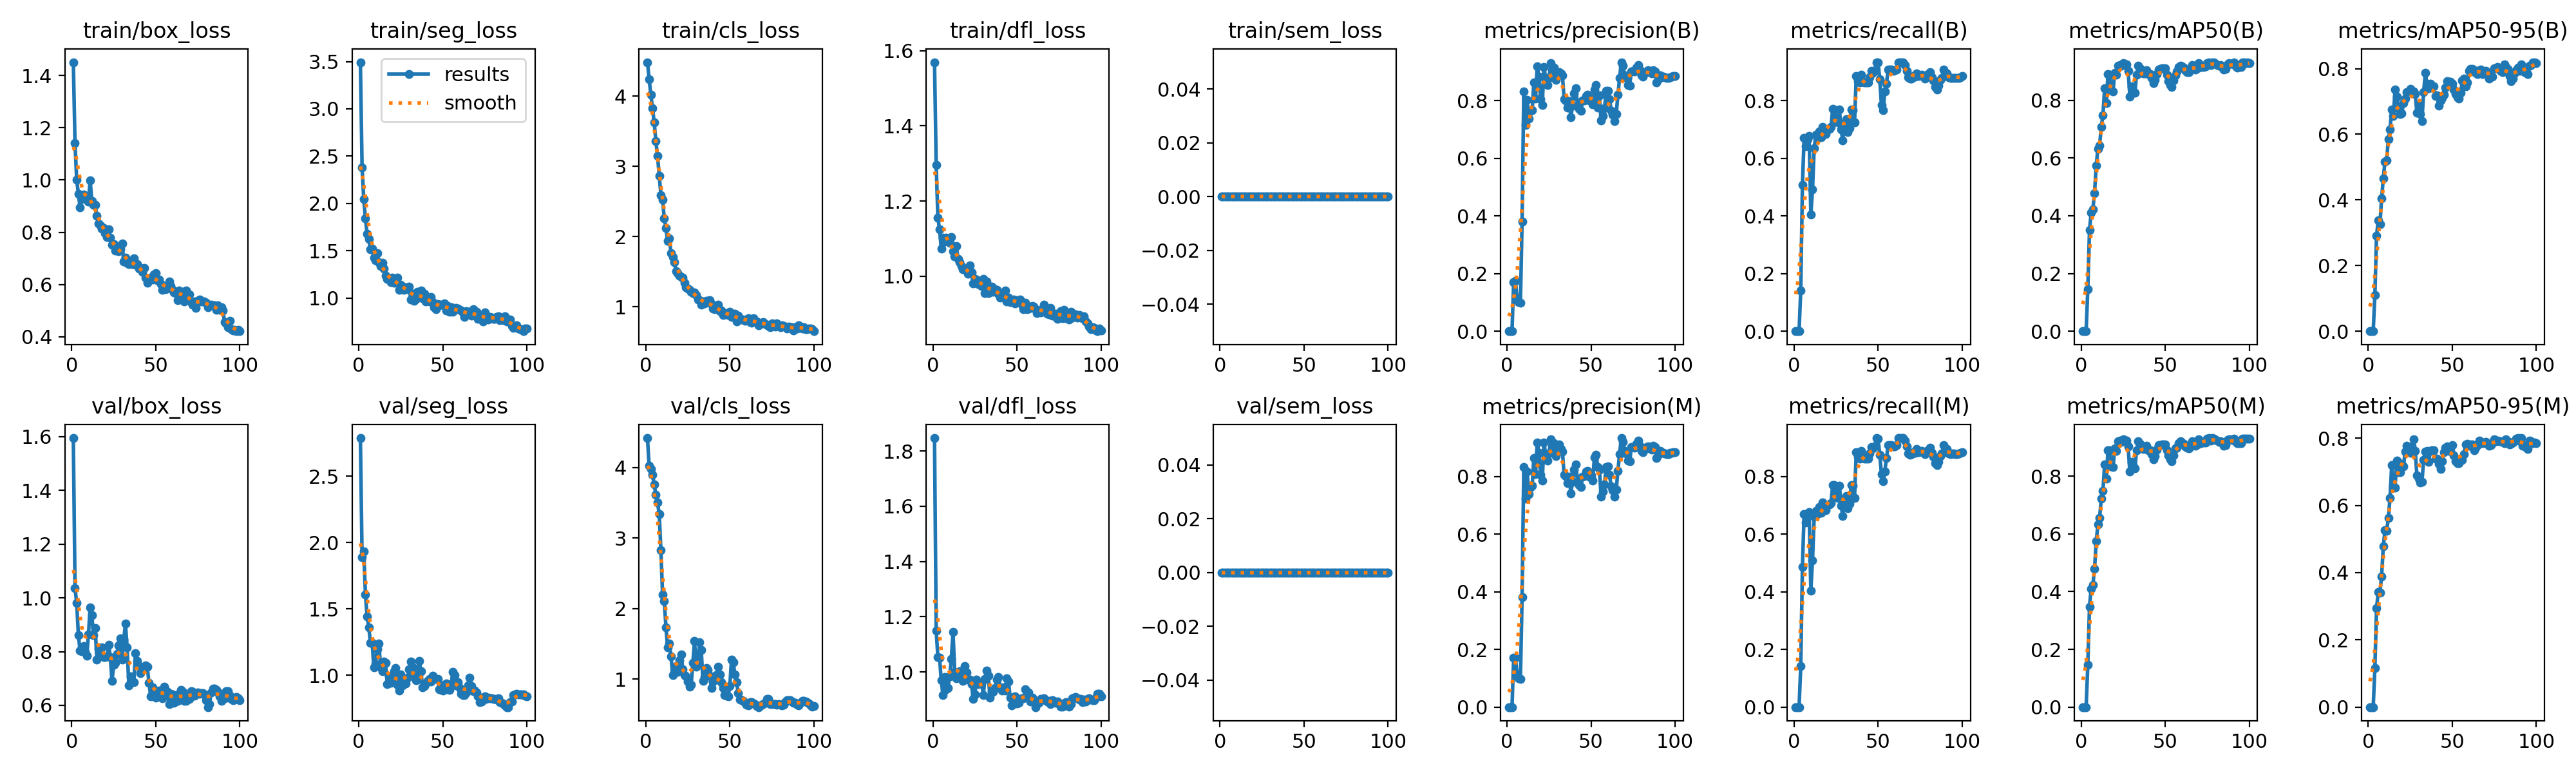

The data file committed next to this chart (first rows):
epoch, time, train/box_loss, train/seg_loss, train/cls_loss, train/dfl_loss, train/sem_loss, metrics/precision(B), metrics/recall(B), metrics/mAP50(B), metrics/mAP50-95(B), metrics/precision(M), metrics/recall(M), metrics/mAP50(M), metrics/mAP50-95(M), val/box_loss, val/seg_loss, val/cls_loss, val/dfl_loss, val/sem_loss, lr/pg0, lr/pg1, lr/pg2
1, 29.49, 1.451, 3.493, 4.484, 1.569, 0, 0, 0, 0, 0, 0, 0, 0, 0, 1.595, 2.787, 4.419, 1.847, 0, 4.5e-05, 4.5e-05, 4.5e-05
2, 33.61, 1.141, 2.382, 4.245, 1.295, 0, 0, 0, 0, 0, 0, 0, 0, 0, 1.036, 1.891, 4.027, 1.149, 0, 9.40595e-05, 9.40595e-05, 9.40595e-05
3, 39.22, 1, 2.044, 4.023, 1.155, 0, 0, 0, 0, 0, 0, 0, 0, 0, 0.9812, 1.934, 3.983, 1.054, 0, 0.0001421, 0.0001421, 0.0001421
4, 43.41, 0.9481, 1.843, 3.831, 1.125, 0, 0.1704, 0.1417, 0.146, 0.11, 0.1704, 0.1417, 0.146, 0.1154, 0.8612, 1.609, 3.898, 1.051, 0, 0.0001892, 0.0001892, 0.0001892
5, 47.43, 0.8954, 1.676, 3.628, 1.074, 0, 0.1756, 0.5083, 0.3499, 0.291, 0.1719, 0.4875, 0.3479, 0.2948, 0.8045, 1.442, 3.763, 0.9703, 0, 0.0002353, 0.0002353, 0.0002353
6, 52.96, 0.9272, 1.625, 3.359, 1.102, 0, 0.1162, 0.6708, 0.4103, 0.3381, 0.1162, 0.6708, 0.4103, 0.3424, 0.8006, 1.362, 3.613, 0.9163, 0, 0.0002804, 0.0002804, 0.0002804
7, 57.06, 0.9447, 1.516, 3.144, 1.092, 0, 0.1007, 0.6417, 0.4224, 0.3254, 0.1007, 0.6417, 0.4224, 0.3412, 0.8198, 1.242, 3.504, 0.9819, 0, 0.0003245, 0.0003245, 0.0003245
8, 60.93, 0.9334, 1.521, 2.868, 1.102, 0, 0.09825, 0.6667, 0.4788, 0.4037, 0.09825, 0.6667, 0.4788, 0.3884, 0.8, 1.245, 3.337, 0.9369, 0, 0.0003676, 0.0003676, 0.0003676
9, 66.37, 0.9266, 1.429, 2.593, 1.095, 0, 0.3806, 0.677, 0.5741, 0.4657, 0.3806, 0.677, 0.5741, 0.4775, 0.7843, 1.06, 2.826, 0.9417, 0, 0.0004098, 0.0004098, 0.0004098
10, 71.13, 0.9175, 1.398, 2.522, 1.089, 0, 0.8317, 0.4042, 0.6317, 0.5169, 0.8317, 0.4042, 0.6317, 0.5263, 0.8639, 1.086, 2.198, 0.9841, 0, 0.0004509, 0.0004509, 0.0004509
11, 75.8, 0.9998, 1.472, 2.255, 1.104, 0, 0.7146, 0.4924, 0.6417, 0.521, 0.7243, 0.5098, 0.6542, 0.524, 0.964, 1.194, 2.109, 1.047, 0, 0.0004505, 0.0004505, 0.0004505
12, 81.14, 0.9204, 1.381, 2.12, 1.066, 0, 0.8014, 0.636, 0.7085, 0.5845, 0.8172, 0.6601, 0.7223, 0.5624, 0.9364, 1.24, 1.737, 1.146, 0, 0.0004456, 0.0004456, 0.0004456
13, 85.36, 0.9041, 1.335, 1.934, 1.053, 0, 0.7381, 0.6813, 0.7481, 0.6139, 0.7381, 0.6813, 0.7481, 0.6212, 0.8605, 1.059, 1.454, 1.001, 0, 0.0004406, 0.0004406, 0.0004406
14, 89.45, 0.9041, 1.374, 1.977, 1.08, 0, 0.764, 0.6706, 0.8402, 0.6755, 0.764, 0.6706, 0.8402, 0.7194, 0.8869, 1.032, 1.502, 0.9763, 0, 0.0004356, 0.0004356, 0.0004356
15, 93.91, 0.862, 1.312, 1.765, 1.045, 0, 0.7675, 0.6938, 0.7903, 0.6554, 0.7675, 0.6938, 0.7903, 0.6571, 0.7713, 1.104, 1.321, 0.9837, 0, 0.0004307, 0.0004307, 0.0004307
16, 98.86, 0.8338, 1.233, 1.705, 1.037, 0, 0.8638, 0.6733, 0.8899, 0.7356, 0.8638, 0.6733, 0.8899, 0.6525, 0.8113, 1.091, 1.061, 1.002, 0, 0.0004258, 0.0004258, 0.0004258
17, 103, 0.8264, 1.205, 1.636, 1.026, 0, 0.8071, 0.7098, 0.8883, 0.7156, 0.8071, 0.7098, 0.8883, 0.7325, 0.7922, 0.9316, 1.09, 0.9827, 0, 0.0004208, 0.0004208, 0.0004208
18, 107.2, 0.8135, 1.193, 1.504, 1.019, 0, 0.9182, 0.6872, 0.8342, 0.6798, 0.9182, 0.6872, 0.8342, 0.6983, 0.8146, 0.9928, 1.182, 0.968, 0, 0.0004158, 0.0004158, 0.0004158
19, 112.6, 0.8153, 1.167, 1.475, 1.018, 0, 0.8819, 0.6842, 0.8302, 0.6615, 0.8819, 0.6842, 0.8302, 0.6983, 0.7808, 0.9422, 1.098, 1.022, 0, 0.0004109, 0.0004109, 0.0004109
20, 116.8, 0.7969, 1.217, 1.445, 1.016, 0, 0.8056, 0.7004, 0.8949, 0.6637, 0.8056, 0.7004, 0.8949, 0.7242, 0.7802, 0.9512, 1.265, 0.9985, 0, 0.0004059, 0.0004059, 0.0004059
21, 120.5, 0.7809, 1.158, 1.42, 1.006, 0, 0.7851, 0.7021, 0.8874, 0.6944, 0.7851, 0.7021, 0.8874, 0.7157, 0.7818, 1.029, 1.347, 0.9718, 0, 0.000401, 0.000401, 0.000401
22, 126, 0.8104, 1.203, 1.415, 1.028, 0, 0.9168, 0.7087, 0.9195, 0.7088, 0.9168, 0.7087, 0.9195, 0.7604, 0.8263, 1.056, 1.142, 0.9727, 0, 0.0003961, 0.0003961, 0.0003961
23, 130, 0.7786, 1.213, 1.341, 1.01, 0, 0.8776, 0.7712, 0.9223, 0.7292, 0.8776, 0.7712, 0.9223, 0.7773, 0.7803, 0.9292, 1.053, 0.9568, 0, 0.0003911, 0.0003911, 0.0003911
24, 133.9, 0.7521, 1.087, 1.273, 0.981, 0, 0.8549, 0.77, 0.9188, 0.73, 0.8549, 0.77, 0.9188, 0.7598, 0.6902, 0.8867, 1.041, 0.9027, 0, 0.0003861, 0.0003861, 0.0003861
25, 138.5, 0.7546, 1.139, 1.258, 0.9926, 0, 0.8795, 0.7294, 0.9275, 0.7384, 0.8795, 0.7294, 0.9275, 0.7565, 0.7498, 1.005, 0.9697, 0.9195, 0, 0.0003812, 0.0003812, 0.0003812
26, 143.3, 0.7304, 1.118, 1.239, 0.9914, 0, 0.9295, 0.725, 0.9259, 0.7299, 0.9295, 0.725, 0.9259, 0.7746, 0.7584, 0.9249, 0.8968, 0.9713, 0, 0.0003763, 0.0003763, 0.0003763
27, 147.4, 0.7352, 1.088, 1.215, 0.979, 0, 0.8927, 0.7687, 0.9234, 0.7308, 0.8927, 0.7687, 0.9234, 0.797, 0.7906, 0.9741, 0.9159, 0.9564, 0, 0.0003713, 0.0003713, 0.0003713
28, 151.4, 0.7281, 1.111, 1.196, 0.9872, 0, 0.9149, 0.6995, 0.9015, 0.7233, 0.9149, 0.6995, 0.9015, 0.7623, 0.8225, 0.9358, 1.227, 0.9595, 0, 0.0003663, 0.0003663, 0.0003663
29, 157.1, 0.736, 1.096, 1.2, 0.9736, 0, 0.8716, 0.6626, 0.8133, 0.6655, 0.8716, 0.6626, 0.8146, 0.6888, 0.8501, 0.9812, 1.537, 0.9615, 0, 0.0003614, 0.0003614, 0.0003614
30, 161, 0.7573, 1.118, 1.169, 0.9932, 0, 0.8884, 0.7232, 0.8485, 0.6899, 0.8884, 0.7232, 0.8485, 0.6798, 0.7713, 1.045, 1.172, 0.9173, 0, 0.0003565, 0.0003565, 0.0003565
31, 165, 0.687, 0.984, 1.102, 0.9557, 0, 0.8991, 0.7359, 0.8334, 0.662, 0.9102, 0.7319, 0.8376, 0.668, 0.8446, 1.104, 1.231, 0.9756, 0, 0.0003515, 0.0003515, 0.0003515
32, 170.5, 0.7039, 1.043, 1.093, 0.9854, 0, 0.8943, 0.6904, 0.8261, 0.6407, 0.8943, 0.6904, 0.8261, 0.6695, 0.9036, 1.058, 1.523, 1.006, 0, 0.0003465, 0.0003465, 0.0003465
33, 174.6, 0.6835, 0.9686, 1.03, 0.9547, 0, 0.887, 0.7047, 0.8882, 0.7287, 0.887, 0.7047, 0.8882, 0.7344, 0.8157, 1.004, 1.41, 0.9865, 0, 0.0003416, 0.0003416, 0.0003416
34, 178.3, 0.6776, 0.9897, 1.07, 0.959, 0, 0.8056, 0.7699, 0.9195, 0.7865, 0.8056, 0.7699, 0.9195, 0.7607, 0.6754, 0.9603, 0.9705, 0.908, 0, 0.0003367, 0.0003367, 0.0003367
35, 183.3, 0.6851, 1.064, 1.044, 0.9726, 0, 0.8013, 0.7673, 0.9106, 0.754, 0.8013, 0.7673, 0.9106, 0.762, 0.7069, 0.9673, 1.025, 0.9307, 0, 0.0003317, 0.0003317, 0.0003317
36, 187.9, 0.6779, 1.017, 1.08, 0.9593, 0, 0.7758, 0.725, 0.9004, 0.7401, 0.7758, 0.725, 0.8987, 0.7298, 0.6899, 1.109, 1.154, 0.9291, 0, 0.0003268, 0.0003268, 0.0003268
37, 191.9, 0.7013, 1.076, 1.079, 0.9655, 0, 0.7984, 0.8843, 0.893, 0.7545, 0.7984, 0.8843, 0.893, 0.7613, 0.6862, 1.029, 1.131, 0.9425, 0, 0.0003218, 0.0003218, 0.0003218
38, 196.2, 0.6749, 1, 1.091, 0.964, 0, 0.7421, 0.8678, 0.8927, 0.7432, 0.7421, 0.8678, 0.8927, 0.7631, 0.7946, 0.9103, 1.05, 0.9713, 0, 0.0003168, 0.0003168, 0.0003168
39, 201.4, 0.6785, 1.047, 1.036, 0.9535, 0, 0.7814, 0.8625, 0.9047, 0.7458, 0.7814, 0.8625, 0.9047, 0.7636, 0.7659, 0.919, 0.8765, 0.9822, 0, 0.0003119, 0.0003119, 0.0003119
40, 205.2, 0.6602, 0.9663, 0.9687, 0.9439, 0, 0.8241, 0.8896, 0.8901, 0.7167, 0.8241, 0.8896, 0.8901, 0.7391, 0.7468, 0.9382, 0.9627, 0.9439, 0, 0.000307, 0.000307, 0.000307
41, 209.2, 0.6638, 0.9868, 0.9683, 0.9539, 0, 0.8418, 0.8655, 0.8899, 0.7189, 0.8418, 0.8655, 0.8899, 0.7382, 0.7187, 0.9577, 0.9983, 0.9329, 0, 0.000302, 0.000302, 0.000302
42, 214.8, 0.6496, 0.9633, 0.9829, 0.9431, 0, 0.7803, 0.8625, 0.8764, 0.6868, 0.7803, 0.8625, 0.8764, 0.7245, 0.738, 0.9714, 1.053, 0.944, 0, 0.000297, 0.000297, 0.000297
43, 218.7, 0.6645, 1.008, 1.026, 0.9622, 0, 0.7708, 0.8625, 0.8581, 0.7022, 0.7708, 0.8625, 0.8581, 0.7092, 0.742, 0.9519, 1.179, 0.9324, 0, 0.0002921, 0.0002921, 0.0002921
44, 222.5, 0.6259, 0.9552, 0.9367, 0.9328, 0, 0.764, 0.8625, 0.8701, 0.7108, 0.764, 0.8625, 0.8701, 0.7318, 0.7489, 0.997, 1.062, 0.9762, 0, 0.0002872, 0.0002872, 0.0002872
45, 227.1, 0.6062, 0.9, 0.9499, 0.9424, 0, 0.7993, 0.8809, 0.8914, 0.7198, 0.7993, 0.8809, 0.8914, 0.7584, 0.7427, 0.9702, 0.9567, 0.9665, 0, 0.0002822, 0.0002822, 0.0002822
46, 232, 0.6158, 0.8822, 0.8781, 0.9308, 0, 0.8003, 0.9024, 0.9066, 0.7431, 0.8003, 0.9024, 0.9066, 0.7708, 0.6838, 0.9713, 0.8738, 0.9068, 0, 0.0002772, 0.0002772, 0.0002772
47, 235.7, 0.6264, 0.9354, 0.9092, 0.9319, 0, 0.817, 0.8969, 0.9075, 0.7626, 0.817, 0.8969, 0.9075, 0.7746, 0.6342, 0.9703, 0.7696, 0.8787, 0, 0.0002723, 0.0002723, 0.0002723
48, 239.7, 0.6185, 0.9231, 0.891, 0.9379, 0, 0.8202, 0.904, 0.9096, 0.759, 0.8202, 0.904, 0.9096, 0.7611, 0.6681, 0.8949, 0.7627, 0.9087, 0, 0.0002674, 0.0002674, 0.0002674
49, 245.1, 0.6395, 0.9295, 0.8833, 0.9281, 0, 0.8001, 0.9333, 0.9096, 0.7597, 0.8001, 0.9333, 0.9096, 0.7613, 0.6531, 0.8894, 0.7583, 0.9111, 0, 0.0002624, 0.0002624, 0.0002624
50, 249.1, 0.6434, 0.9269, 0.9265, 0.9355, 0, 0.8036, 0.9319, 0.9098, 0.7541, 0.8036, 0.9319, 0.9098, 0.7795, 0.6288, 0.8824, 0.9027, 0.8852, 0, 0.0002574, 0.0002574, 0.0002574
51, 253, 0.6159, 0.9398, 0.855, 0.9354, 0, 0.786, 0.8747, 0.8888, 0.7367, 0.786, 0.8747, 0.8888, 0.7481, 0.6478, 0.9298, 1.28, 0.8874, 0, 0.0002525, 0.0002525, 0.0002525
52, 258.5, 0.6195, 0.87, 0.8726, 0.9373, 0, 0.8387, 0.785, 0.8663, 0.7235, 0.8669, 0.8076, 0.8713, 0.7306, 0.6549, 0.9386, 1.243, 0.9021, 0, 0.0002476, 0.0002476, 0.0002476
53, 262.5, 0.6025, 0.9159, 0.8957, 0.9241, 0, 0.8538, 0.7671, 0.8532, 0.7123, 0.8756, 0.7845, 0.8582, 0.7265, 0.6427, 0.8961, 1.067, 0.9038, 0, 0.0002426, 0.0002426, 0.0002426
54, 266.5, 0.5785, 0.8539, 0.7888, 0.9126, 0, 0.7754, 0.8322, 0.8455, 0.7084, 0.8336, 0.8179, 0.8505, 0.7262, 0.6257, 0.8899, 0.9537, 0.9045, 0, 0.0002377, 0.0002377, 0.0002377
55, 271.1, 0.5855, 0.9048, 0.8748, 0.93, 0, 0.8176, 0.8596, 0.8673, 0.7259, 0.8232, 0.864, 0.8723, 0.7325, 0.6702, 0.9309, 0.8025, 0.9373, 0, 0.0002327, 0.0002327, 0.0002327
56, 275.9, 0.5817, 0.855, 0.823, 0.9127, 0, 0.7309, 0.9083, 0.8857, 0.7647, 0.7309, 0.9083, 0.8957, 0.7349, 0.6579, 1.026, 0.7124, 0.9265, 0, 0.0002278, 0.0002278, 0.0002278
57, 279.6, 0.5938, 0.8742, 0.8201, 0.9146, 0, 0.7478, 0.9083, 0.899, 0.7697, 0.7478, 0.9083, 0.899, 0.7523, 0.6495, 1.003, 0.7045, 0.9253, 0, 0.0002228, 0.0002228, 0.0002228
58, 283.7, 0.6107, 0.8974, 0.8214, 0.9154, 0, 0.7724, 0.9083, 0.9146, 0.7468, 0.7724, 0.9083, 0.9146, 0.7806, 0.6036, 0.9233, 0.6899, 0.893, 0, 0.0002179, 0.0002179, 0.0002179
59, 289.4, 0.5931, 0.8907, 0.7999, 0.9214, 0, 0.8332, 0.9036, 0.9194, 0.7572, 0.8332, 0.9036, 0.9194, 0.7829, 0.6428, 0.9482, 0.6656, 0.9068, 0, 0.0002129, 0.0002129, 0.0002129
60, 293.2, 0.58, 0.8737, 0.8091, 0.919, 0, 0.8344, 0.9045, 0.9164, 0.7925, 0.8344, 0.9045, 0.9164, 0.778, 0.6408, 0.9043, 0.6333, 0.8928, 0, 0.000208, 0.000208, 0.000208
... 40 more rows
